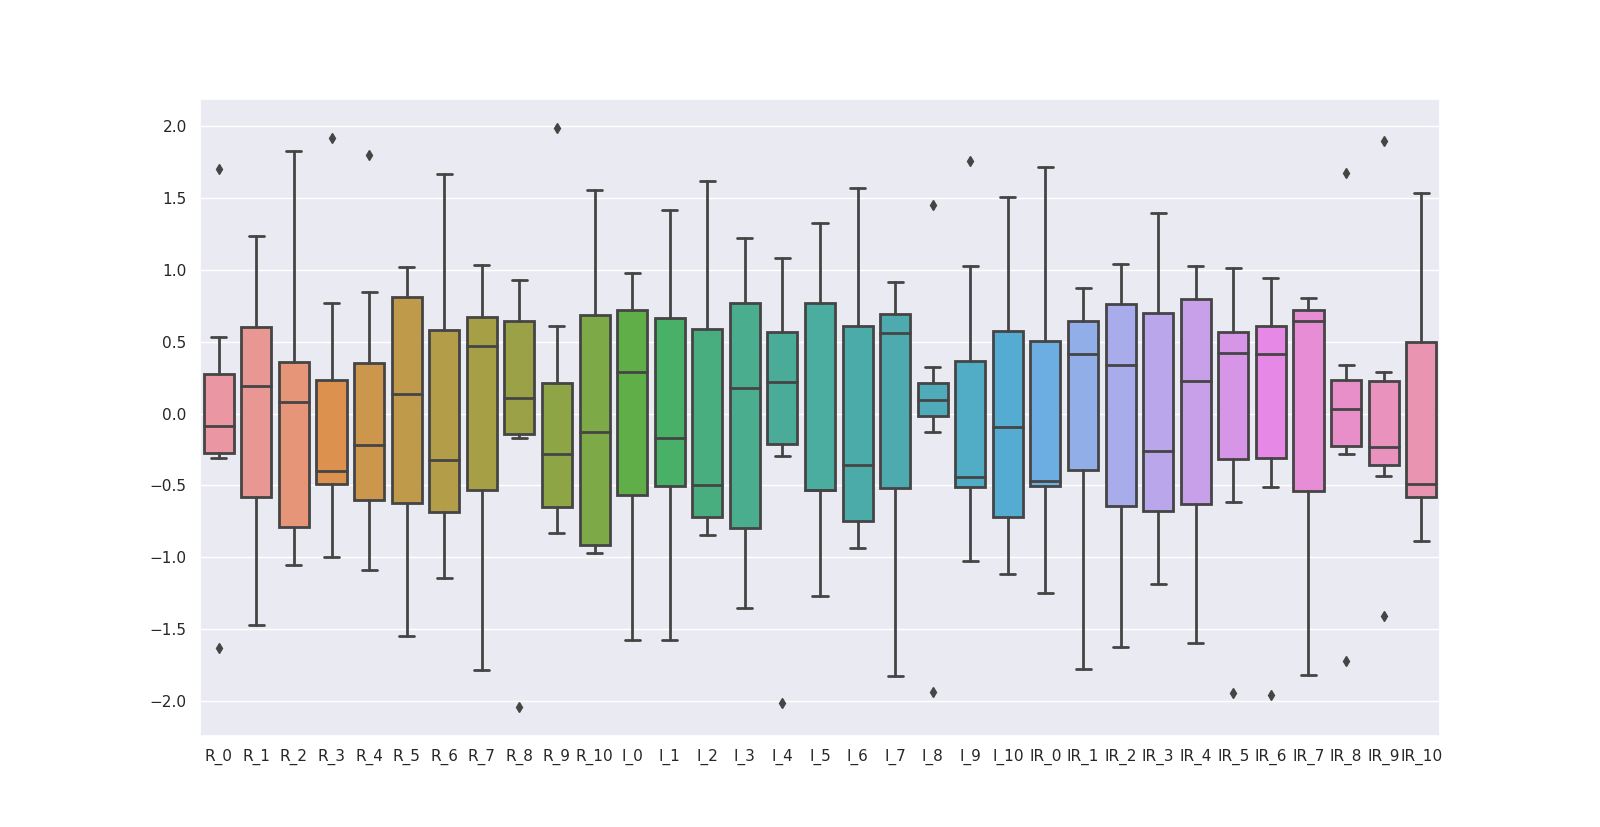

The table this chart was drawn from, first rows:
, R_0, R_1, R_2, R_3, R_4, R_5, R_6, R_7, R_8, R_9, R_10, I_0, I_1, I_2, I_3, I_4, I_5, I_6, I_7, I_8, I_9, I_10, IR_0
0, -0.3061, -1.226, -0.8096, -0.4439, 0.8446, 0.6713, 0.2711, 0.4701, 0.1088, 0.6107, -0.9685, -1.577, -1.576, -0.8473, -1.352, 1.08, 1.323, 0.02759, 0.6945, 0.09676, -0.4392, 1.506, 1.716
1, 1.702, 1.233, 1.829, 1.917, 1.797, 0.9546, 0.8936, 1.037, 0.8514, 1.986, -0.1272, 0.9804, 1.417, 1.616, 1.222, 0.5643, 1.323, 1.573, 0.9155, 1.451, -0.4392, -1.115, -0.468
2, -0.2371, 0.1892, 0.4946, -0.4004, -1.089, -1.078, -0.655, -1.781, -2.042, -0.2808, 0.7546, 0.04299, -0.5491, -0.596, -0.7951, -2.012, -1.27, -0.9381, -1.825, -1.935, -1.025, -0.3496, -0.468
3, -0.08351, -1.468, 0.08101, -0.9969, -0.8085, -1.545, -1.141, -0.5328, -0.1708, -0.8286, -0.9397, -1.172, -0.1677, -0.4955, 0.1789, 0.5643, -0.5293, -0.7449, -0.5872, -0.129, -0.5855, 1.077, -1.248
4, 0.02384, 0.7757, 0.2244, 0.7679, -0.3883, 0.1381, -0.321, 0.4882, 0.4367, -0.5171, 0.6181, 0.8878, 0.4778, 0.007181, 0.4572, -0.1227, 0.2117, -0.3587, 0.5619, 0.09676, 1.757, -0.09445, 0.156
5, 0.5332, 0.07031, -1.056, -0.3071, -0.1361, -0.1619, -0.7158, -0.5328, -0.113, -0.7857, -0.8917, 0.5522, 0.8593, 1.163, 1.083, 0.2208, -0.5293, -0.7449, -0.4546, 0.09676, -0.2928, -1.092, -0.5461
6, -1.632, 0.4251, -0.7629, -0.5371, -0.2201, 1.021, 1.668, 0.8518, 0.9285, -0.1841, 1.554, 0.286, -0.4611, -0.8473, -0.7951, -0.2944, -0.5293, 1.186, 0.6945, 0.3225, 1.025, 0.06793, 0.8581
